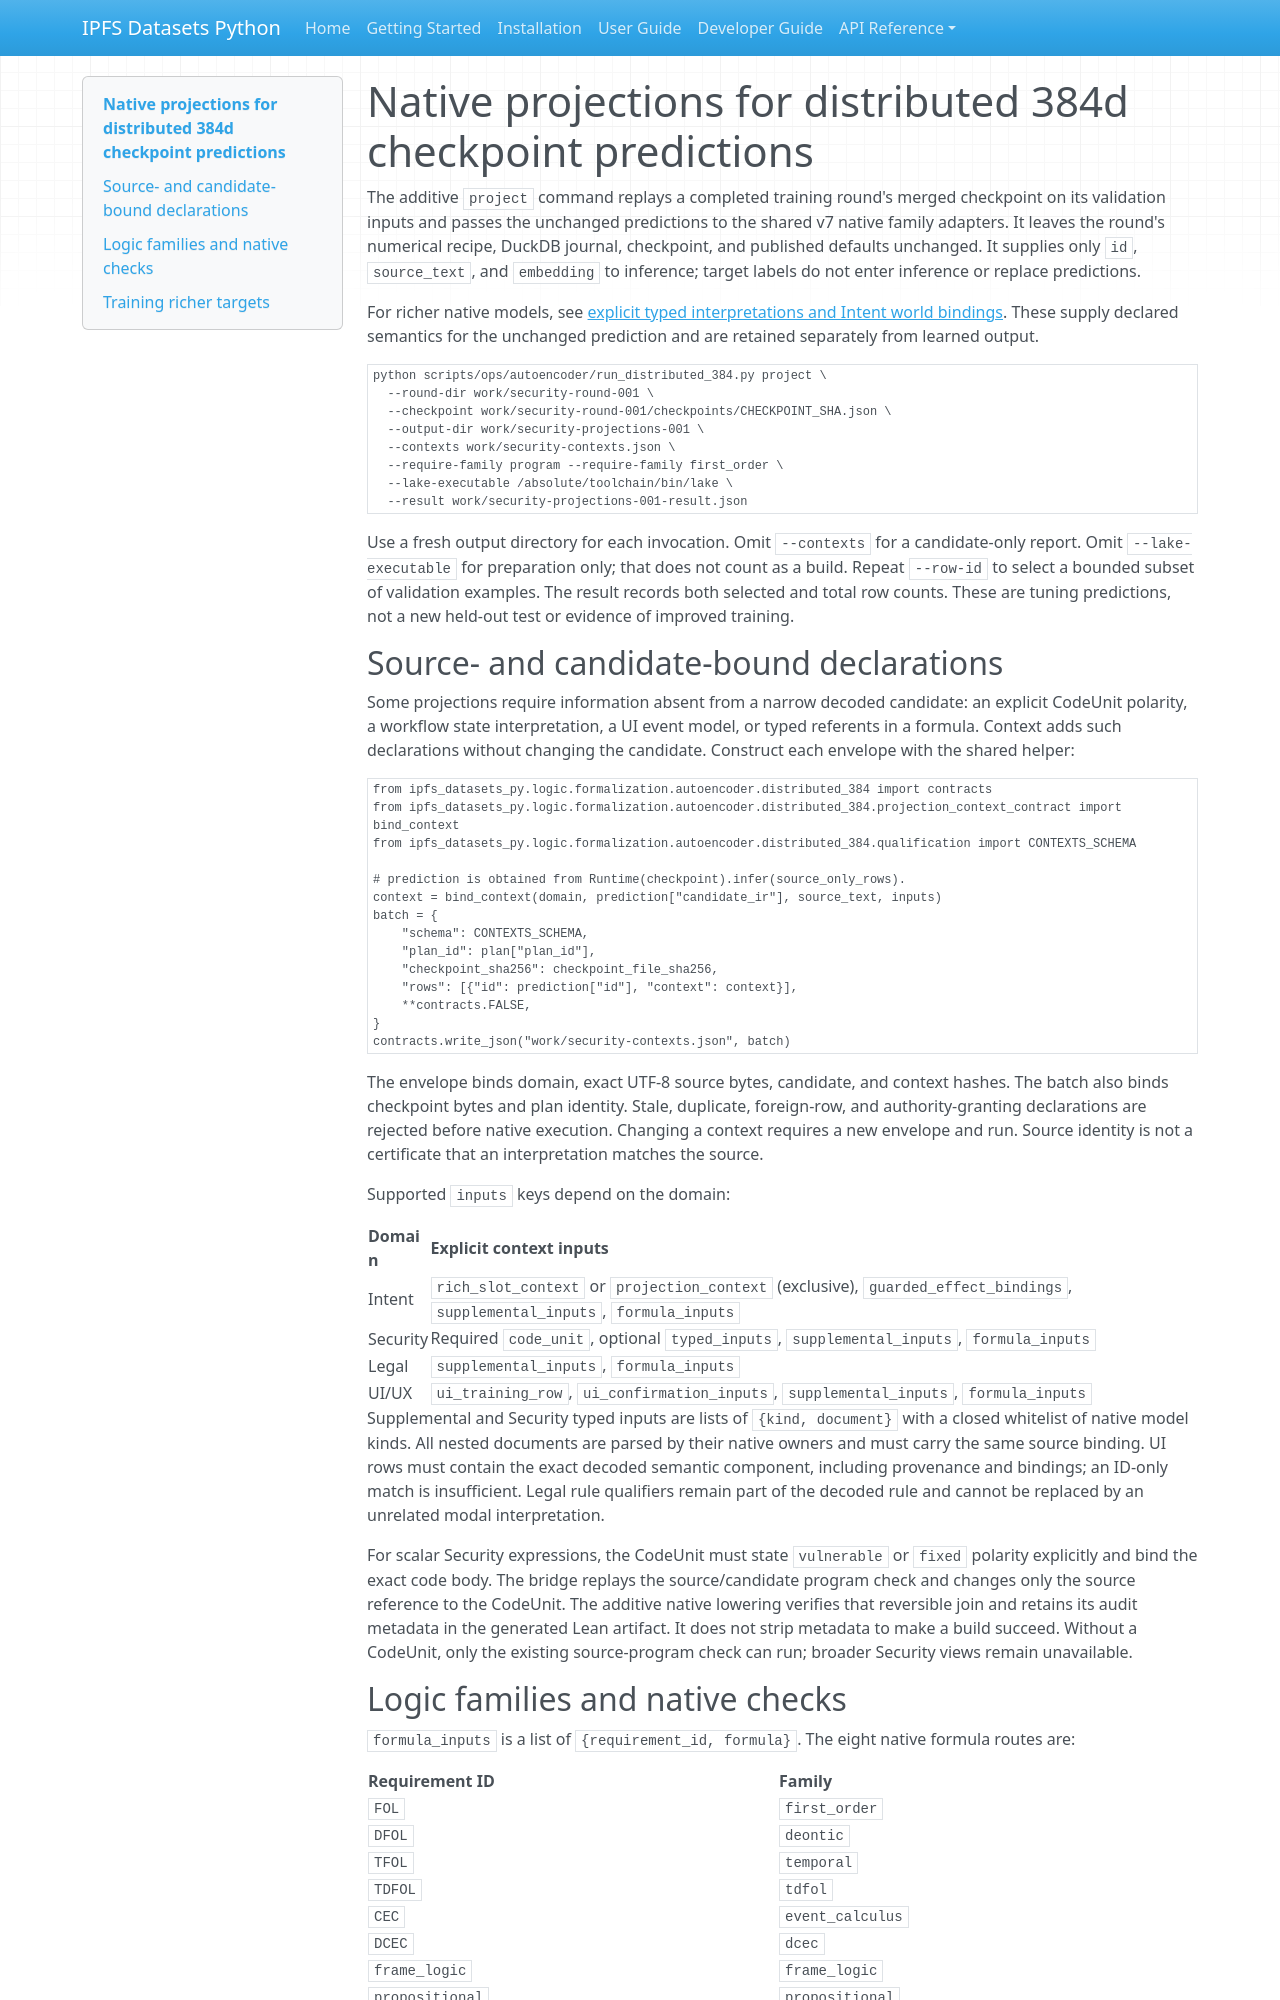

repository: endomorphosis/ipfs_datasets_py · page: autoencoders/distributed_384_projection_context/index.html · generator: mkdocs

# Native projections for distributed 384d checkpoint predictions

The additive `project` command replays a completed training round's merged
checkpoint on its validation inputs and passes the unchanged predictions to the
shared v7 native family adapters. It leaves the round's numerical recipe,
DuckDB journal, checkpoint, and published defaults unchanged. It supplies only
`id`, `source_text`, and `embedding` to inference; target labels do not enter
inference or replace predictions.

For richer native models, see [explicit typed interpretations and Intent world
bindings](explicit_native_interpretations.md). These supply declared semantics
for the unchanged prediction and are retained separately from learned output.

```bash
python scripts/ops/autoencoder/run_distributed_384.py project \
  --round-dir work/security-round-001 \
  --checkpoint work/security-round-001/checkpoints/CHECKPOINT_SHA.json \
  --output-dir work/security-projections-001 \
  --contexts work/security-contexts.json \
  --require-family program --require-family first_order \
  --lake-executable /absolute/toolchain/bin/lake \
  --result work/security-projections-001-result.json
```

Use a fresh output directory for each invocation. Omit `--contexts` for a
candidate-only report. Omit `--lake-executable` for preparation only; that does
not count as a build. Repeat `--row-id` to select a bounded subset of validation
examples. The result records both selected and total row counts. These are
tuning predictions, not a new held-out test or evidence of improved training.

## Source- and candidate-bound declarations

Some projections require information absent from a narrow decoded candidate:
an explicit CodeUnit polarity, a workflow state interpretation, a UI event
model, or typed referents in a formula. Context adds such declarations without
changing the candidate. Construct each envelope with the shared helper:

```python
from ipfs_datasets_py.logic.formalization.autoencoder.distributed_384 import contracts
from ipfs_datasets_py.logic.formalization.autoencoder.distributed_384.projection_context_contract import bind_context
from ipfs_datasets_py.logic.formalization.autoencoder.distributed_384.qualification import CONTEXTS_SCHEMA

# prediction is obtained from Runtime(checkpoint).infer(source_only_rows).
context = bind_context(domain, prediction["candidate_ir"], source_text, inputs)
batch = {
    "schema": CONTEXTS_SCHEMA,
    "plan_id": plan["plan_id"],
    "checkpoint_sha256": checkpoint_file_sha256,
    "rows": [{"id": prediction["id"], "context": context}],
    **contracts.FALSE,
}
contracts.write_json("work/security-contexts.json", batch)
```

The envelope binds domain, exact UTF-8 source bytes, candidate, and context
hashes. The batch also binds checkpoint bytes and plan identity. Stale,
duplicate, foreign-row, and authority-granting declarations are rejected
before native execution. Changing a context requires a new envelope and run.
Source identity is not a certificate that an interpretation matches the source.

Supported `inputs` keys depend on the domain:

| Domain | Explicit context inputs |
| --- | --- |
| Intent | `rich_slot_context` or `projection_context` (exclusive), `guarded_effect_bindings`, `supplemental_inputs`, `formula_inputs` |
| Security | Required `code_unit`, optional `typed_inputs`, `supplemental_inputs`, `formula_inputs` |
| Legal | `supplemental_inputs`, `formula_inputs` |
| UI/UX | `ui_training_row`, `ui_confirmation_inputs`, `supplemental_inputs`, `formula_inputs` |

Supplemental and Security typed inputs are lists of `{kind, document}` with a
closed whitelist of native model kinds. All nested documents are parsed by
their native owners and must carry the same source binding. UI rows must contain
the exact decoded semantic component, including provenance and bindings; an
ID-only match is insufficient. Legal rule qualifiers remain part of the decoded
rule and cannot be replaced by an unrelated modal interpretation.

For scalar Security expressions, the CodeUnit must state `vulnerable` or `fixed`
polarity explicitly and bind the exact code body. The bridge replays the
source/candidate program check and changes only the source reference to the
CodeUnit. The additive native lowering verifies that reversible join and retains
its audit metadata in the generated Lean artifact. It does not strip metadata
to make a build succeed. Without a CodeUnit, only the existing source-program
check can run; broader Security views remain unavailable.
